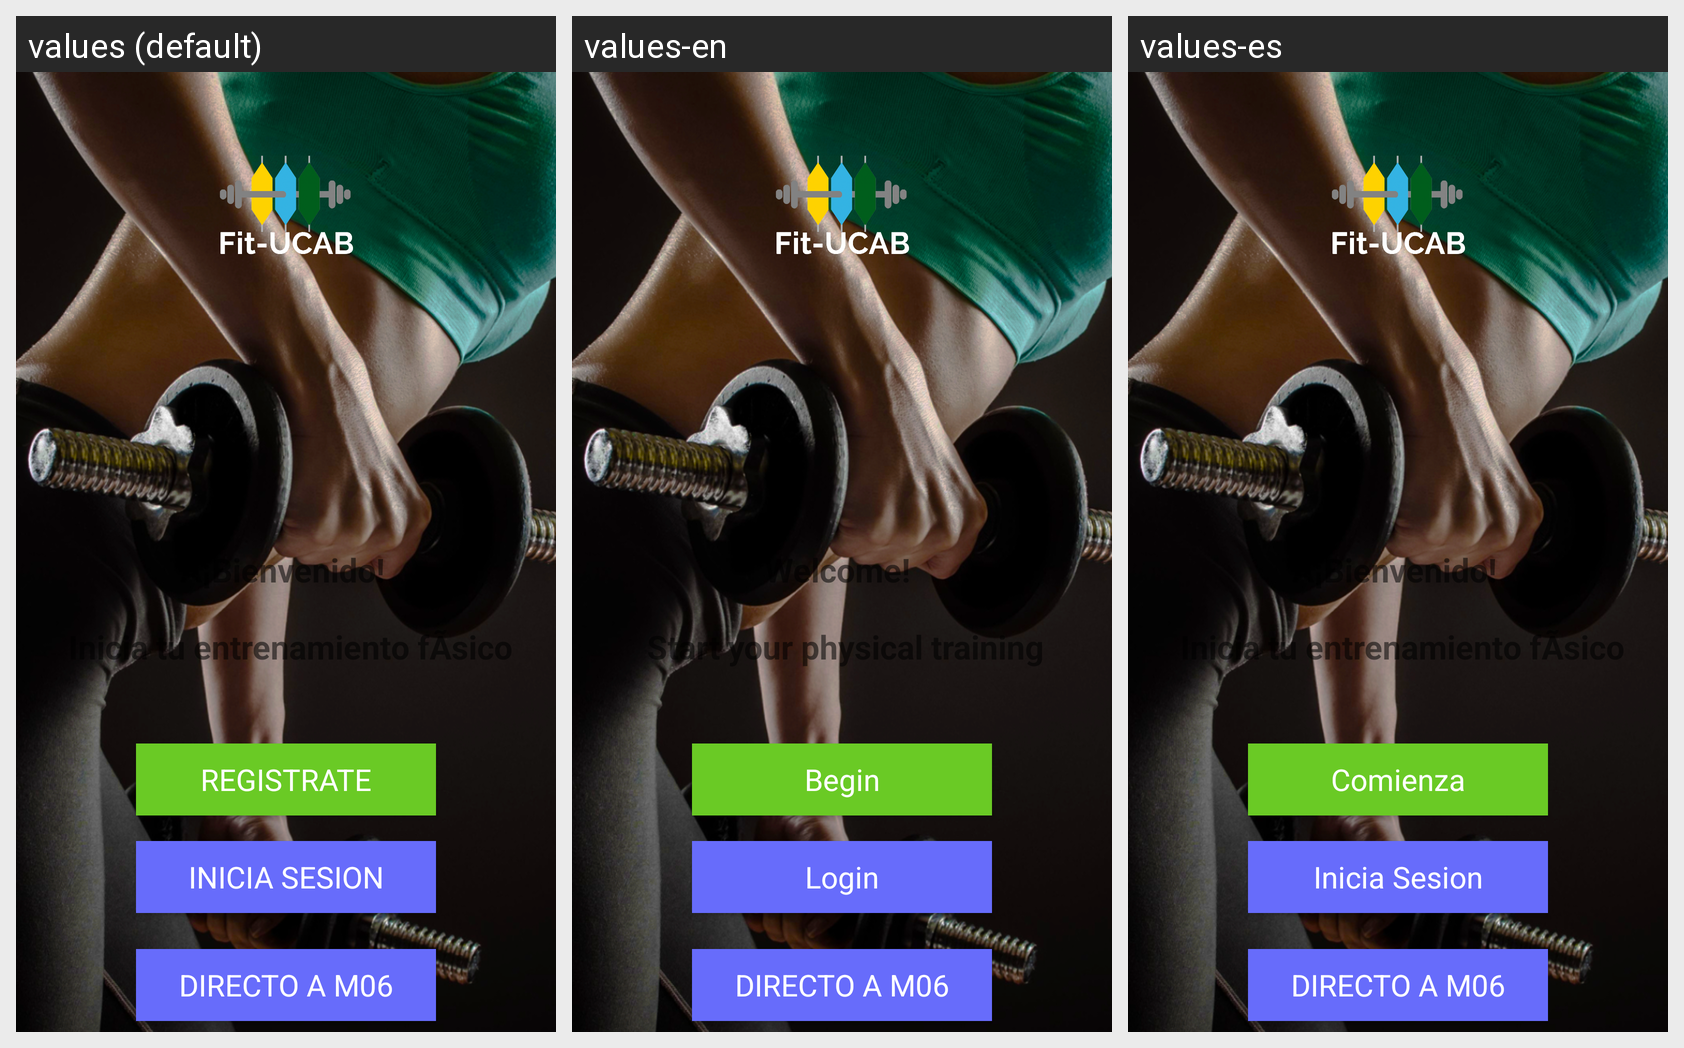

For this localized Android screen grid, give each drawn string resource with its value in every locale shown.
Android screen res/layout/fragment_m01_home.xml rendered under 3 locales, left to right: values (default), values-en, values-es. Device: Nexus 5 (rendered at 1080×1920; each locale shown at half size, 540×960, under a caption strip naming it); theme AppTheme.
Strings drawn on this screen, with the default value and each locale's value (text and hints the layout hard-codes, and strings that could not be matched under every locale, appear in the picture but are not listed):

tv_m01_intro
  values: Â¡Bienvenido! 
       
       Inicia tu entrenamiento fÃ­sico
  values-en: Welcome! 
       
       Start your physical training
  values-es: Â¡Bienvenido! 
       
       Inicia tu entrenamiento fÃ­sico  [not translated; the default value is used]

btn_m01_comienza
  values: REGISTRATE
  values-en: Begin
  values-es: Comienza

btn_m01_iniciaSesion
  values: INICIA SESION
  values-en: Login
  values-es: Inicia Sesion
